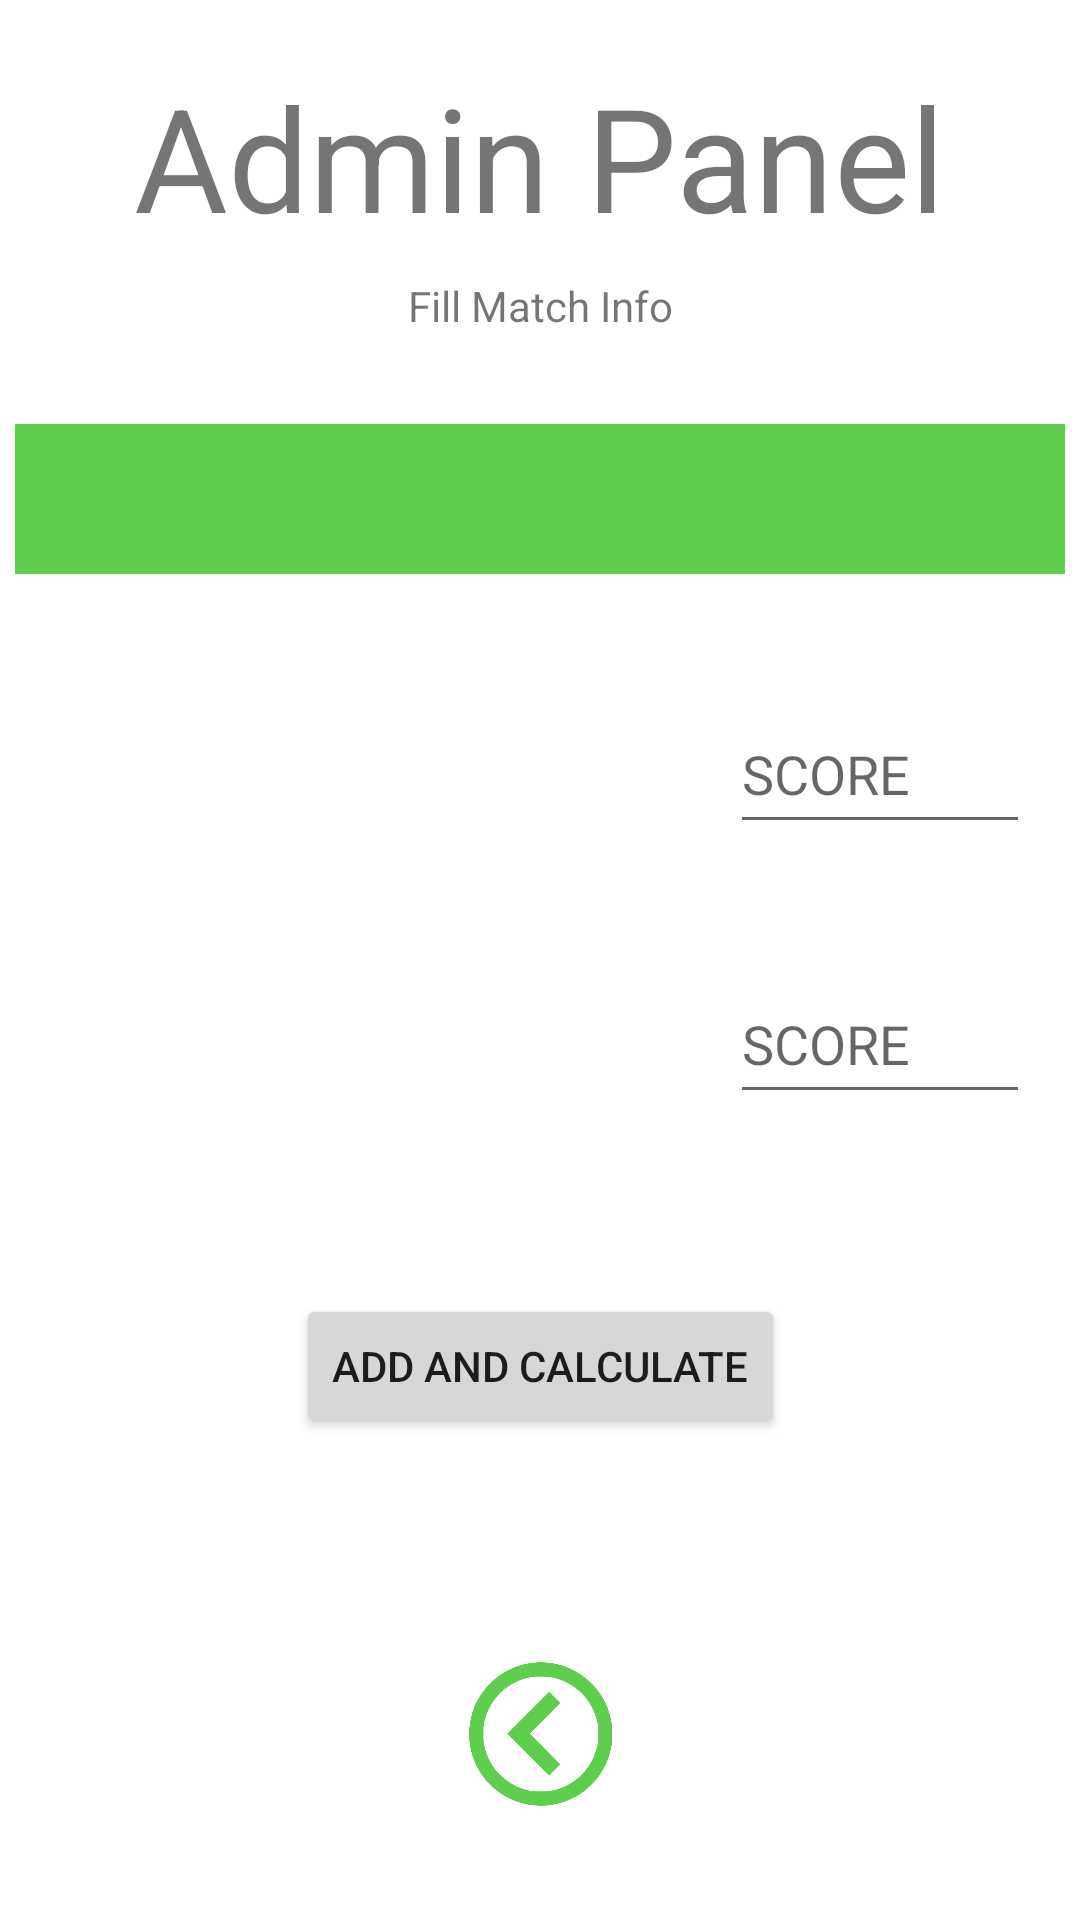

The Android layout XML behind this screen, and the referenced resources:
<!-- AndroidManifest.xml: application theme Theme.BetFootball -->
<!-- res/layout/activity_admin_fill_info_match.xml -->
<?xml version="1.0" encoding="utf-8"?>
<androidx.constraintlayout.widget.ConstraintLayout xmlns:android="http://schemas.android.com/apk/res/android"
    xmlns:app="http://schemas.android.com/apk/res-auto"
    xmlns:tools="http://schemas.android.com/tools"
    android:layout_width="match_parent"
    android:layout_height="match_parent"
    tools:context=".Activity.AdminFillInfoMatch">

    <TextView
        android:id="@+id/textView"
        android:layout_width="wrap_content"
        android:layout_height="wrap_content"
        android:layout_marginTop="20dp"
        android:text="@string/admin_panel"
        android:textSize="48sp"
        app:layout_constraintEnd_toEndOf="parent"
        app:layout_constraintStart_toStartOf="parent"
        app:layout_constraintTop_toTopOf="parent" />

    <TextView
        android:id="@+id/fillMatchInfoTextView"
        android:layout_width="wrap_content"
        android:layout_height="wrap_content"
        android:layout_marginTop="8dp"
        android:text="@string/fill_match_info"
        app:layout_constraintEnd_toEndOf="parent"
        app:layout_constraintStart_toStartOf="parent"
        app:layout_constraintTop_toBottomOf="@+id/textView" />

    <TextView
        android:id="@+id/match"
        android:layout_width="350dp"
        android:layout_height="50dp"
        android:layout_marginStart="10dp"
        android:layout_marginTop="30dp"
        android:layout_marginEnd="10dp"
        android:background="@color/colorPrimary"
        android:gravity="center_horizontal|center_vertical"
        android:text=""
        android:textSize="20sp"
        app:autoSizeTextType="uniform"
        app:layout_constraintEnd_toEndOf="parent"
        app:layout_constraintStart_toStartOf="parent"
        app:layout_constraintTop_toBottomOf="@+id/fillMatchInfoTextView" />

    <ImageView
        android:id="@+id/back"
        android:layout_width="53dp"
        android:layout_height="48dp"
        android:layout_marginStart="179dp"
        android:layout_marginEnd="179dp"
        android:layout_marginBottom="38dp"
        app:layout_constraintBottom_toBottomOf="parent"
        app:layout_constraintEnd_toEndOf="parent"
        app:layout_constraintStart_toStartOf="parent"
        app:srcCompat="@drawable/back" />

    <EditText
        android:id="@+id/teamOneScoreEdit"
        android:layout_width="100dp"
        android:layout_height="50dp"
        android:layout_marginTop="40dp"
        android:layout_marginEnd="10dp"
        android:ems="10"
        android:hint="@string/score"
        android:inputType="number"
        app:layout_constraintEnd_toEndOf="parent"
        app:layout_constraintStart_toEndOf="@+id/teamOne"
        app:layout_constraintTop_toBottomOf="@+id/match"
        tools:ignore="SpeakableTextPresentCheck" />

    <EditText
        android:id="@+id/teamTwoScoreEdit"
        android:layout_width="100dp"
        android:layout_height="50dp"
        android:layout_marginTop="40dp"
        android:layout_marginEnd="10dp"
        android:ems="10"
        android:hint="@string/score"
        android:inputType="number"
        app:layout_constraintEnd_toEndOf="parent"
        app:layout_constraintStart_toEndOf="@+id/teamTwo"
        app:layout_constraintTop_toBottomOf="@+id/teamOneScoreEdit"
        tools:ignore="SpeakableTextPresentCheck" />

    <TextView
        android:id="@+id/teamOne"
        android:layout_width="220dp"
        android:layout_height="50dp"
        android:layout_marginStart="10dp"
        android:layout_marginTop="40dp"
        android:gravity="center_horizontal|center_vertical"
        android:text=""
        android:textSize="18dp"
        app:layout_constraintEnd_toStartOf="@+id/teamOneScoreEdit"
        app:layout_constraintStart_toStartOf="parent"
        app:layout_constraintTop_toBottomOf="@+id/match" />

    <TextView
        android:id="@+id/teamTwo"
        android:layout_width="220dp"
        android:layout_height="50dp"
        android:layout_marginStart="10dp"
        android:layout_marginTop="40dp"
        android:gravity="center_horizontal|center_vertical"
        android:text=""
        android:textSize="18sp"
        app:layout_constraintEnd_toStartOf="@+id/teamTwoScoreEdit"
        app:layout_constraintStart_toStartOf="parent"
        app:layout_constraintTop_toBottomOf="@+id/teamOne" />

    <Button
        android:id="@+id/addAndCalculate"
        android:layout_width="wrap_content"
        android:layout_height="wrap_content"
        android:layout_marginTop="60dp"
        android:text="@string/add_and_calculate"
        app:layout_constraintEnd_toEndOf="parent"
        app:layout_constraintStart_toStartOf="parent"
        app:layout_constraintTop_toBottomOf="@+id/teamTwoScoreEdit" />

</androidx.constraintlayout.widget.ConstraintLayout>
<!-- resources referenced by this layout -->
<resources>
  <color name="colorPrimary">#5FCD4D</color>
  <!-- drawable back: png bitmap (drawable, 21428 bytes) -->
  <string name="add_and_calculate">Add and calculate</string>
  <string name="admin_panel">Admin Panel</string>
  <string name="fill_match_info">Fill Match Info</string>
  <string name="score">SCORE</string>
  <style name="Theme.BetFootball" parent="Theme.MaterialComponents.DayNight.NoActionBar">
  
          
          <item name="colorPrimary">#5FCD4D</item>
          <item name="colorPrimaryVariant">#5FCD4D</item>
          <item name="colorOnPrimary">@color/white</item>
          
          <item name="colorSecondary">#5FCD4D</item>
          <item name="colorSecondaryVariant">#5FCD4D</item>
          <item name="colorOnSecondary">@color/black</item>
          
          <item name="android:statusBarColor">#5FCD4D</item>
          
      </style>
  <color name="white">#FFFFFFFF</color>
  <color name="black">#FF000000</color>
</resources>
